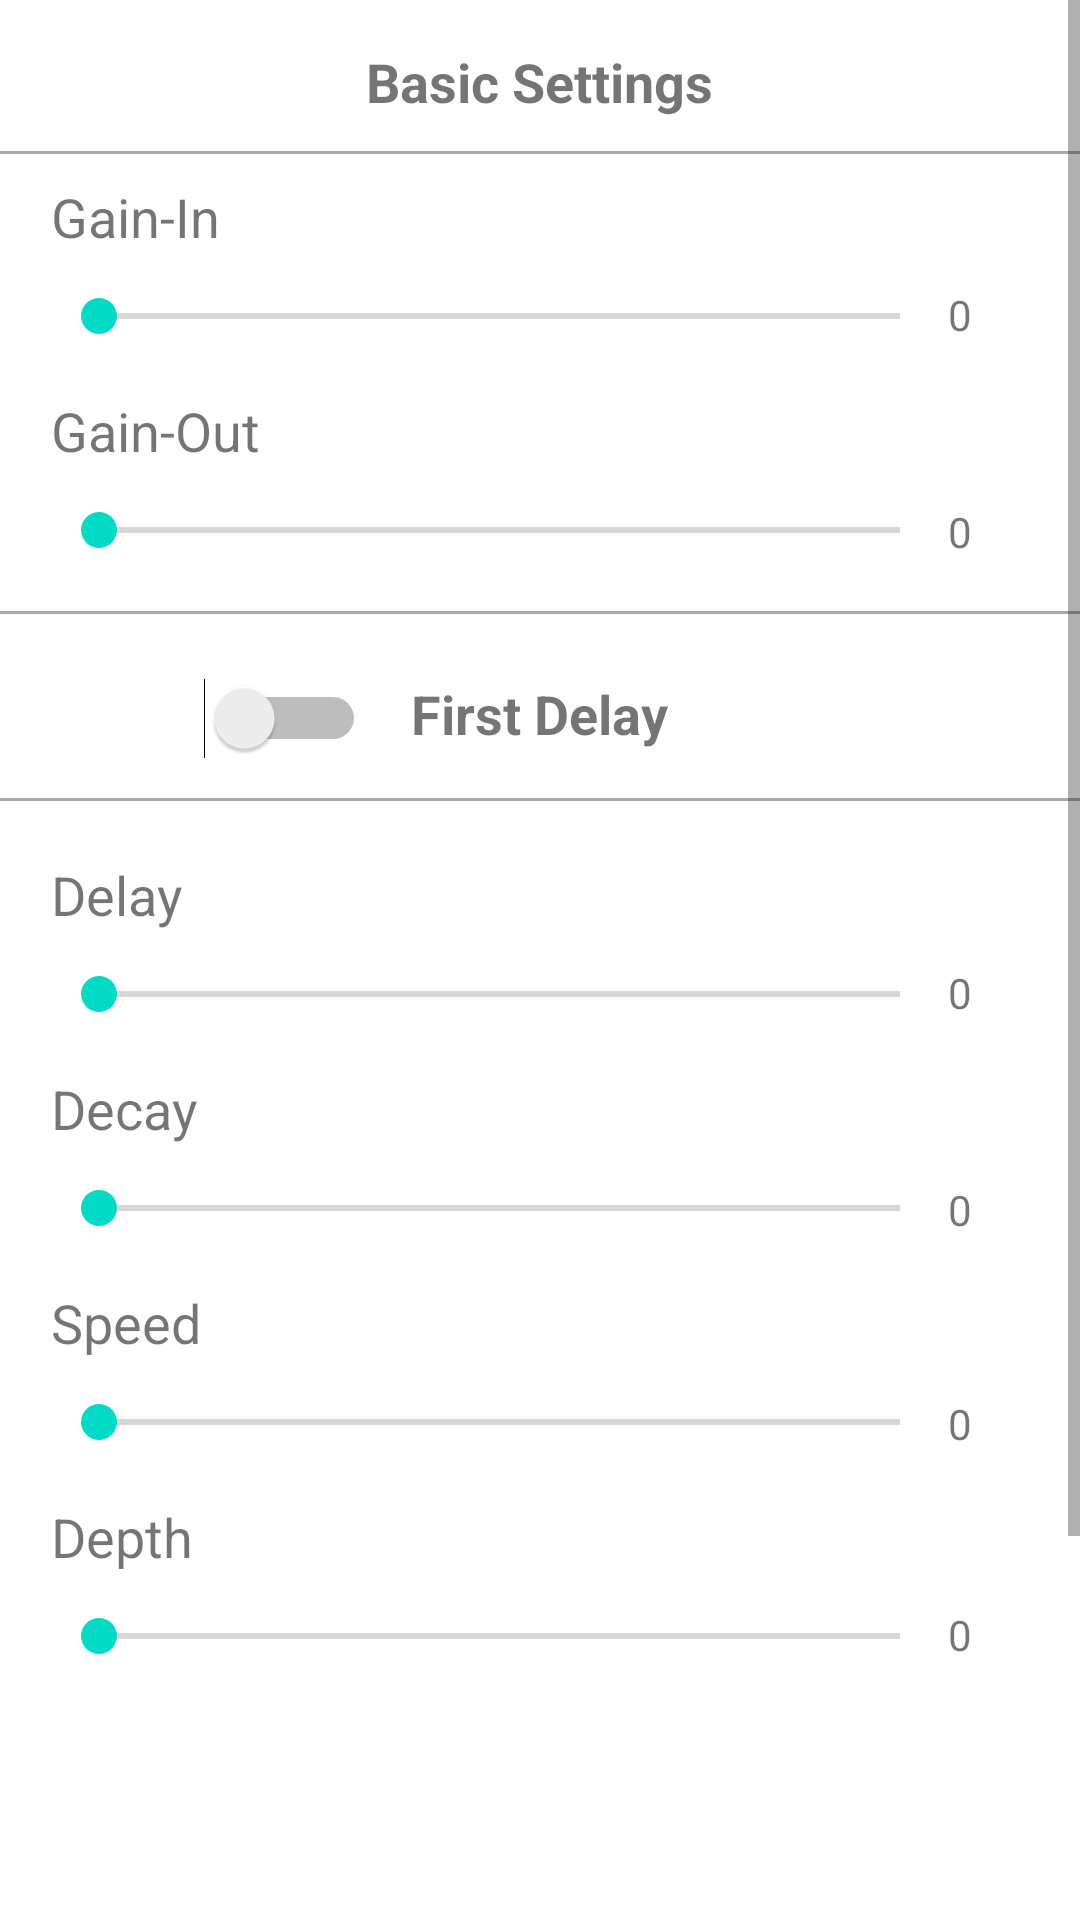

Produce the Android XML layout that renders to this screen, including the resource entries it uses.
<!-- AndroidManifest.xml: fallback theme Theme.MaterialComponents.DayNight.NoActionBar -->
<!-- res/layout/chorus_effect_layout.xml -->
<?xml version="1.0" encoding="utf-8"?>
<ScrollView xmlns:android="http://schemas.android.com/apk/res/android"
    android:layout_width="match_parent"
    android:layout_height="wrap_content"
    android:layout_centerHorizontal="true"
    android:layout_alignParentTop="true">


    <RelativeLayout
        android:layout_width="match_parent"
        android:layout_height="800dp">

        <SeekBar
            android:layout_width="wrap_content"
            android:layout_height="wrap_content"
            android:layout_below="@+id/textView4"
            android:layout_marginTop="12dp"
            android:id="@+id/delay_delay_seekbar"
            android:layout_alignStart="@+id/textView4"
            android:layout_toStartOf="@+id/delay_delay_value" />

        <TextView
            android:text="0"
            android:layout_width="wrap_content"
            android:layout_height="wrap_content"
            android:layout_alignTop="@+id/seekBar4"
            android:id="@+id/chorus_gain_out_value"
            android:layout_toEndOf="@+id/seekBar4" />

        <TextView
            android:text="Gain-Out"
            android:layout_width="wrap_content"
            android:layout_height="wrap_content"
            android:layout_marginTop="17dp"
            android:id="@+id/textView7"
            android:layout_below="@+id/delay_delay_seekbar"
            android:layout_alignStart="@+id/seekBar4"
            android:textSize="18sp" />

        <SeekBar
            android:layout_width="wrap_content"
            android:layout_height="wrap_content"
            android:id="@+id/seekBar4"
            android:layout_below="@+id/textView7"
            android:layout_alignStart="@+id/delay_delay_seekbar"
            android:layout_marginTop="12dp"
            android:layout_toStartOf="@+id/delay_delay_value" />

        <Space
            android:layout_width="wrap_content"
            android:layout_height="wrap_content"
            android:layout_alignBottom="@+id/delay_delay_value"
            android:layout_alignParentEnd="true" />

        <TextView
            android:text="0"
            android:layout_width="wrap_content"
            android:layout_height="wrap_content"
            android:id="@+id/delay_delay_value"
            android:layout_alignBottom="@+id/delay_delay_seekbar"
            android:layout_alignParentEnd="true"
            android:layout_marginEnd="36dp" />

        <TextView
            android:text="Basic Settings"
            android:layout_width="wrap_content"
            android:layout_height="wrap_content"
            android:id="@+id/textView5"
            android:layout_marginTop="15dp"
            android:textSize="18sp"
            android:textStyle="normal|bold"
            android:layout_alignParentTop="true"
            android:layout_centerHorizontal="true" />

        <View
            android:layout_width="match_parent"
            android:layout_height="1dp"
            android:background="@android:color/darker_gray"
            android:layout_below="@+id/textView5"
            android:layout_alignEnd="@+id/space3"
            android:layout_marginTop="11dp" />

        <TextView
            android:text="Gain-In"
            android:layout_width="wrap_content"
            android:layout_height="wrap_content"
            android:id="@+id/textView4"
            android:textSize="18sp"
            android:layout_marginTop="60dp"
            android:layout_marginStart="17dp"
            android:layout_below="@+id/view10"
            android:layout_alignParentStart="true" />

        <TextView
            android:text="First Delay"
            android:layout_width="wrap_content"
            android:layout_height="wrap_content"
            android:layout_below="@+id/view"
            android:layout_centerHorizontal="true"
            android:layout_marginTop="21dp"
            android:textStyle="normal|bold"
            android:id="@+id/textView"
            android:textSize="18sp" />

        <View
            android:layout_width="match_parent"
            android:layout_height="1dp"
            android:background="@android:color/darker_gray"
            android:layout_below="@+id/seekBar4"
            android:layout_alignEnd="@+id/space3"
            android:layout_marginTop="18dp"
            android:id="@+id/view" />

        <View
            android:layout_width="wrap_content"
            android:layout_height="1dp"
            android:background="@android:color/darker_gray"
            android:layout_below="@+id/textView"
            android:layout_centerHorizontal="true"
            android:layout_marginTop="16dp"
            android:id="@+id/view3" />

        <Switch
            android:layout_width="wrap_content"
            android:layout_height="wrap_content"
            android:id="@+id/switch1"
            android:layout_alignBaseline="@+id/textView"
            android:layout_alignBottom="@+id/textView"
            android:layout_toStartOf="@+id/textView5" />

        <TextView
            android:text="Delay"
            android:layout_width="wrap_content"
            android:layout_height="wrap_content"
            android:layout_below="@+id/view3"
            android:layout_alignStart="@+id/seekBar4"
            android:layout_marginTop="19dp"
            android:id="@+id/textView2"
            android:textSize="18sp" />

        <SeekBar
            android:layout_width="wrap_content"
            android:layout_height="wrap_content"
            android:layout_below="@+id/textView2"
            android:layout_alignStart="@+id/textView2"
            android:layout_marginTop="12dp"
            android:id="@+id/seekBar"
            android:layout_alignEnd="@+id/seekBar4" />

        <TextView
            android:text="0"
            android:layout_width="wrap_content"
            android:layout_height="wrap_content"
            android:layout_alignBottom="@+id/seekBar"
            android:layout_toEndOf="@+id/seekBar"
            android:id="@+id/textView3" />

        <TextView
            android:text="Decay"
            android:layout_width="wrap_content"
            android:layout_height="wrap_content"
            android:layout_below="@+id/seekBar"
            android:layout_alignStart="@+id/seekBar"
            android:layout_marginTop="17dp"
            android:id="@+id/textView6"
            android:textSize="18sp" />

        <SeekBar
            android:layout_width="wrap_content"
            android:layout_height="wrap_content"
            android:layout_below="@+id/textView6"
            android:layout_alignStart="@+id/textView6"
            android:layout_marginTop="12dp"
            android:id="@+id/seekBar2"
            android:layout_toStartOf="@+id/textView3" />

        <TextView
            android:text="Speed"
            android:layout_width="wrap_content"
            android:layout_height="wrap_content"
            android:layout_below="@+id/seekBar2"
            android:layout_alignStart="@+id/seekBar2"
            android:layout_marginTop="17dp"
            android:id="@+id/textView8"
            android:textSize="18sp" />

        <SeekBar
            android:layout_width="wrap_content"
            android:layout_height="wrap_content"
            android:layout_below="@+id/textView8"
            android:layout_alignStart="@+id/textView8"
            android:layout_marginTop="12dp"
            android:id="@+id/seekBar3"
            android:layout_alignEnd="@+id/seekBar2" />

        <TextView
            android:text="0"
            android:layout_width="wrap_content"
            android:layout_height="wrap_content"
            android:id="@+id/textView9"
            android:layout_alignTop="@+id/seekBar2"
            android:layout_toEndOf="@+id/seekBar2" />

        <TextView
            android:text="0"
            android:layout_width="wrap_content"
            android:layout_height="wrap_content"
            android:layout_alignTop="@+id/seekBar3"
            android:layout_toEndOf="@+id/seekBar3"
            android:id="@+id/textView10" />

        <TextView
            android:text="Depth"
            android:layout_width="wrap_content"
            android:layout_height="wrap_content"
            android:layout_below="@+id/seekBar3"
            android:layout_alignStart="@+id/seekBar3"
            android:layout_marginTop="17dp"
            android:id="@+id/textView11"
            android:textSize="18sp" />

        <SeekBar
            android:layout_width="wrap_content"
            android:layout_height="wrap_content"
            android:layout_below="@+id/textView11"
            android:layout_alignStart="@+id/textView11"
            android:layout_marginTop="12dp"
            android:id="@+id/seekBar5"
            android:layout_alignEnd="@+id/seekBar3" />

        <TextView
            android:text="0"
            android:layout_width="wrap_content"
            android:layout_height="wrap_content"
            android:layout_alignBottom="@+id/seekBar5"
            android:layout_toEndOf="@+id/seekBar5"
            android:id="@+id/textView12" />

    </RelativeLayout>
</ScrollView>
<!-- resources referenced by this layout -->
<resources>

</resources>
